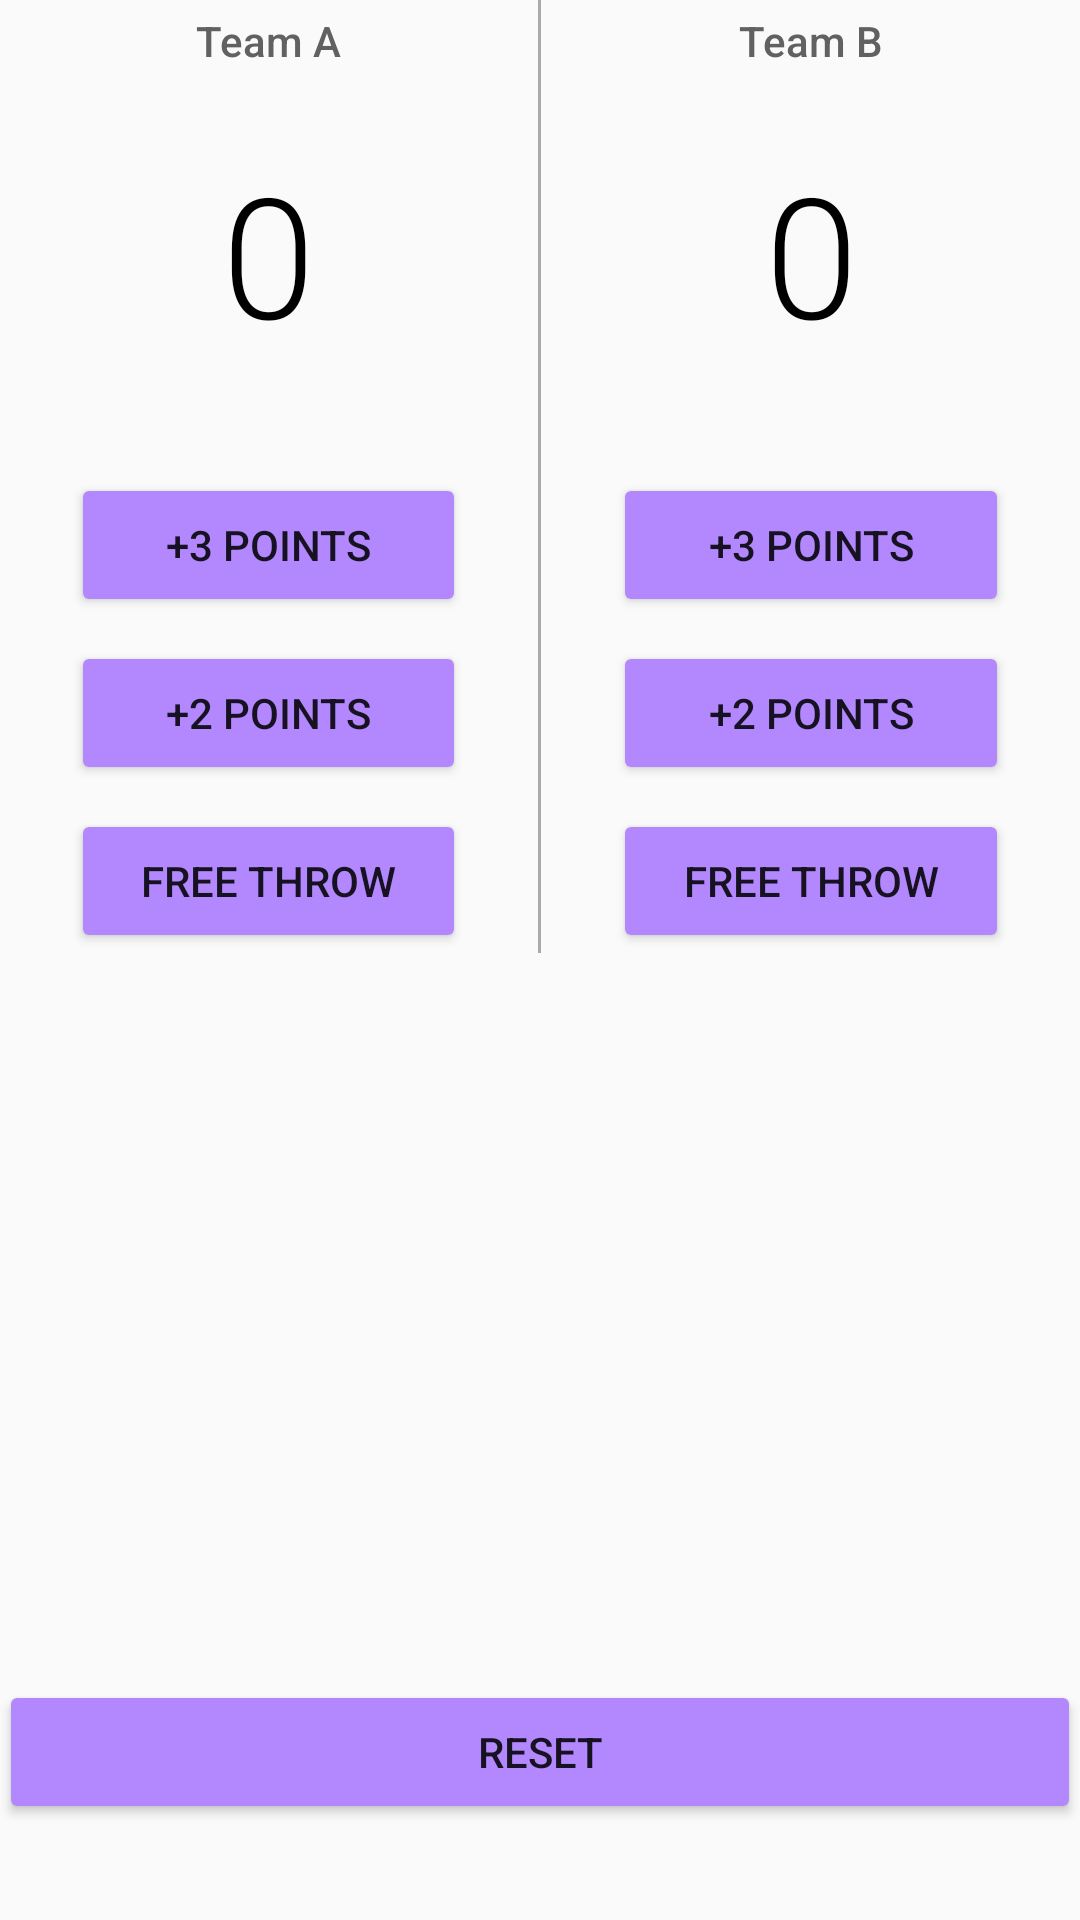

This screen was rendered from an Android layout file. Write that file and the resources it references.
<!-- AndroidManifest.xml: application theme AppTheme -->
<!-- res/layout/activity_main_court_counter.xml -->
<?xml version="1.0" encoding="utf-8"?>
<RelativeLayout xmlns:android="http://schemas.android.com/apk/res/android"
    xmlns:tools="http://schemas.android.com/tools"
    android:layout_width="match_parent"
    android:layout_height="match_parent"
    android:paddingBottom="@dimen/activity_vertical_margin"
    android:paddingLeft="@dimen/activity_horizontal_margin"
    android:paddingRight="@dimen/activity_horizontal_margin"
    android:paddingTop="@dimen/activity_vertical_margin"
    tools:context="com.example.scorekeeper.MainActivity">

    <LinearLayout
        android:layout_width="match_parent"
        android:layout_height="wrap_content"
        android:orientation="horizontal">

        <LinearLayout
            android:layout_width="0dp"
            android:layout_height="wrap_content"
            android:layout_weight="1"
            android:orientation="vertical">

            <TextView
                android:layout_width="match_parent"
                android:layout_height="wrap_content"
                android:gravity="center_horizontal"
                android:text="Team A"
                android:textSize="14sp"
                android:textColor="@color/grey_700"
                android:fontFamily="sans-serif-medium"
                android:padding="4dp"/>

            <TextView
                android:id="@+id/team_a_score"
                android:layout_width="match_parent"
                android:layout_height="wrap_content"
                android:gravity="center_horizontal"
                android:text="0"
                android:textSize="56sp"
                android:textColor="@color/black"
                android:fontFamily="sans-serif-light"
                android:padding="4dp"
                android:layout_marginTop="16dp"
                android:layout_marginBottom="24dp"/>

            <Button
                android:layout_width="match_parent"
                android:layout_height="wrap_content"
                android:text="+3 Points"
                android:onClick="threePointsA"
                android:layout_marginTop="8dp"
                android:layout_marginRight="24dp"
                android:layout_marginLeft="24dp"/>

            <Button
                android:layout_width="match_parent"
                android:layout_height="wrap_content"
                android:text="+2 Points"
                android:onClick="twoPointsA"
                android:layout_marginTop="8dp"
                android:layout_marginRight="24dp"
                android:layout_marginLeft="24dp"/>

            <Button
                android:layout_width="match_parent"
                android:layout_height="wrap_content"
                android:text="free throw"
                android:textAllCaps="true"
                android:onClick="onePointsA"
                android:layout_marginTop="8dp"
                android:layout_marginRight="24dp"
                android:layout_marginLeft="24dp"/>

        </LinearLayout>

        <View
            android:layout_width="1dp"
            android:layout_height="match_parent"
            android:background="@android:color/darker_gray"/>

        <LinearLayout
            android:layout_width="0dp"
            android:layout_height="wrap_content"
            android:layout_weight="1"
            android:orientation="vertical">

            <TextView
                android:layout_width="match_parent"
                android:layout_height="wrap_content"
                android:gravity="center_horizontal"
                android:text="Team B"
                android:textSize="14sp"
                android:textColor="@color/grey_700"
                android:fontFamily="sans-serif-medium"
                android:padding="4dp"/>

            <TextView
                android:id="@+id/team_b_score"
                android:layout_width="match_parent"
                android:layout_height="wrap_content"
                android:gravity="center_horizontal"
                android:text="0"
                android:textSize="56sp"
                android:textColor="@color/black"
                android:fontFamily="sans-serif-light"
                android:padding="4dp"
                android:layout_marginTop="16dp"
                android:layout_marginBottom="24dp"/>

            <Button
                android:layout_width="match_parent"
                android:layout_height="wrap_content"
                android:text="+3 Points"
                android:onClick="threePointsB"
                android:layout_marginTop="8dp"
                android:layout_marginRight="24dp"
                android:layout_marginLeft="24dp"/>

            <Button
                android:layout_width="match_parent"
                android:layout_height="wrap_content"
                android:text="+2 Points"
                android:onClick="twoPointsB"
                android:layout_marginTop="8dp"
                android:layout_marginRight="24dp"
                android:layout_marginLeft="24dp"/>

            <Button
                android:layout_width="match_parent"
                android:layout_height="wrap_content"
                android:text="free throw"
                android:textAllCaps="true"
                android:onClick="onePointsB"
                android:layout_marginTop="8dp"
                android:layout_marginRight="24dp"
                android:layout_marginLeft="24dp"/>

        </LinearLayout>

    </LinearLayout>

    <Button
        android:layout_marginBottom="32dp"
        android:layout_width="match_parent"
        android:layout_height="wrap_content"
        android:text="reset"
        android:layout_alignParentBottom="true"
        android:textAllCaps="true"
        android:onClick="resetScores"/>

</RelativeLayout>
<!-- resources referenced by this layout -->
<resources>
  <color name="black">#000000</color>
  <color name="grey_700">#616161</color>
  <style name="AppTheme" parent="Theme.AppCompat.Light">
          
          <item name="colorPrimary">#B388FF</item>
          
          <item name="colorButtonNormal">#B388FF</item>
      </style>
</resources>
